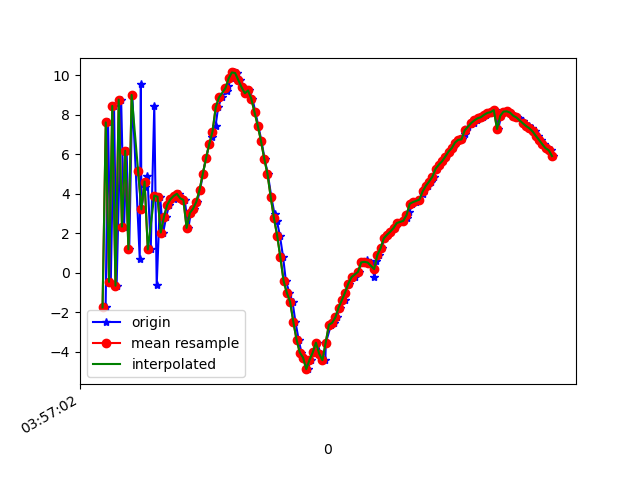

Source data for this figure (header and first rows):
1618545422339, 1241098464448636, -1.7436092, -10.509911, -8.840809
1618545422354, 1241098483679406, 7.608, -8.908, -5.154
1618545422371, 1241098502910176, -0.4563, -11.29, -10.22
1618545422391, 1241098522140946, 8.441, -9.578, -4.905
1618545422407, 1241098541371716, -0.6494, -11.84, -8.425
1618545422435, 1241098560602486, 8.761, -10.33, -8.211
1618545422453, 1241098579833256, 2.338, -12.35, -15.31
1618545422469, 1241098599064026, 6.175, -9.049, -0.6271
1618545422485, 1241098618294796, 1.191, -11.79, -13.5
1618545422504, 1241098637525566, 8.998, -10.7, -3.612
1618545422550, 1241098656756336, 0.7211, -12.97, -6.512
1618545422557, 1241098675987106, 9.571, -11.46, -10.56
1618545422560, 1241098695217876, 3.208, -12.54, 0.9827
1618545422581, 1241098714448646, 4.342, -12.28, -15.06
1618545422598, 1241098733679416, 4.891, -11.06, 1.936
1618545422618, 1241098752910186, 1.183, -11.92, -12.27
1618545422640, 1241098772140956, 8.44, -10.03, -3.69
1618545422655, 1241098791371726, -0.6207, -11.77, -2.521
1618545422676, 1241098810602496, 3.851, -10.31, -12.93
1618545422695, 1241098829833266, 2.039, -9.851, -2.083
1618545422714, 1241098849064036, 2.842, -9.446, -4.812
1618545422732, 1241098868294806, 3.44, -9.506, -4.505
1618545422759, 1241098887525576, 3.722, -9.651, -4.185
1618545422769, 1241098906756346, 3.89, -9.726, -4.104
1618545422790, 1241098925987116, 3.997, -9.866, -4.077
1618545422808, 1241098945217886, 3.772, -10.68, -3.871
1618545422828, 1241098964572254, 3.689, -11.66, -3.181
1618545422851, 1241098983803024, 2.273, -13.74, -5.723
1618545422866, 1241099003033794, 3.029, -13.92, -4.827
1618545422885, 1241099022264564, 3.25, -13.86, -4.283
1618545422905, 1241099041495334, 3.596, -13.98, -3.776
1618545422924, 1241099060726104, 4.199, -13.8, -3.269
1618545422940, 1241099079956874, 4.997, -14, -2.746
1618545422960, 1241099099187644, 5.795, -13.87, -2.653
1618545422980, 1241099118418414, 6.517, -13.72, -2.541
1618545423000, 1241099137649184, 6.857, -13.65, -2.173
1618545423019, 1241099156879954, 7.428, -13.47, -1.955
1618545423035, 1241099176110724, 8.371, -13.19, -1.971
1618545423057, 1241099195341494, 8.869, -12.97, -1.866
1618545423089, 1241099214572264, 9.215, -12.62, -1.432
1618545423098, 1241099233803034, 9.465, -12.23, -0.5806
1618545423117, 1241099253033804, 9.831, -11.64, -0.05429
1618545423132, 1241099272264574, 10.14, -10.96, 0.1543
1618545423151, 1241099291495344, 10.11, -10.1, -0.01604
1618545423170, 1241099310726114, 9.749, -8.882, 0.1669
1618545423190, 1241099329956884, 9.383, -8.113, 0.465
1618545423212, 1241099349187654, 9.081, -7.45, 0.2531
1618545423227, 1241099368418424, 9.225, -11.84, -0.151
1618545423247, 1241099387649194, 8.806, -8.704, 0.1879
1618545423266, 1241099406879964, 8.114, -6.857, -0.2045
1618545423283, 1241099426110734, 7.443, -6.248, -0.8195
1618545423303, 1241099445341504, 6.668, -6.118, -1.377
1618545423322, 1241099464572274, 5.78, -5.907, -1.875
1618545423342, 1241099483803044, 5.009, -5.536, -2.078
1618545423364, 1241099503033814, 3.842, -5.182, -2.531
1618545423384, 1241099522264584, 2.959, -4.084, -3.001
1618545423399, 1241099541495354, 2.604, -3.008, -3.771
1618545423417, 1241099560726124, 1.885, -2.348, -4.481
1618545423437, 1241099579956894, 0.7792, -3.444, -4.683
1618545423454, 1241099599187664, -0.4151, -3.546, -4.69
1618545423476, 1241099618418434, -1.009, -2.794, -5.255
... 85 more rows
